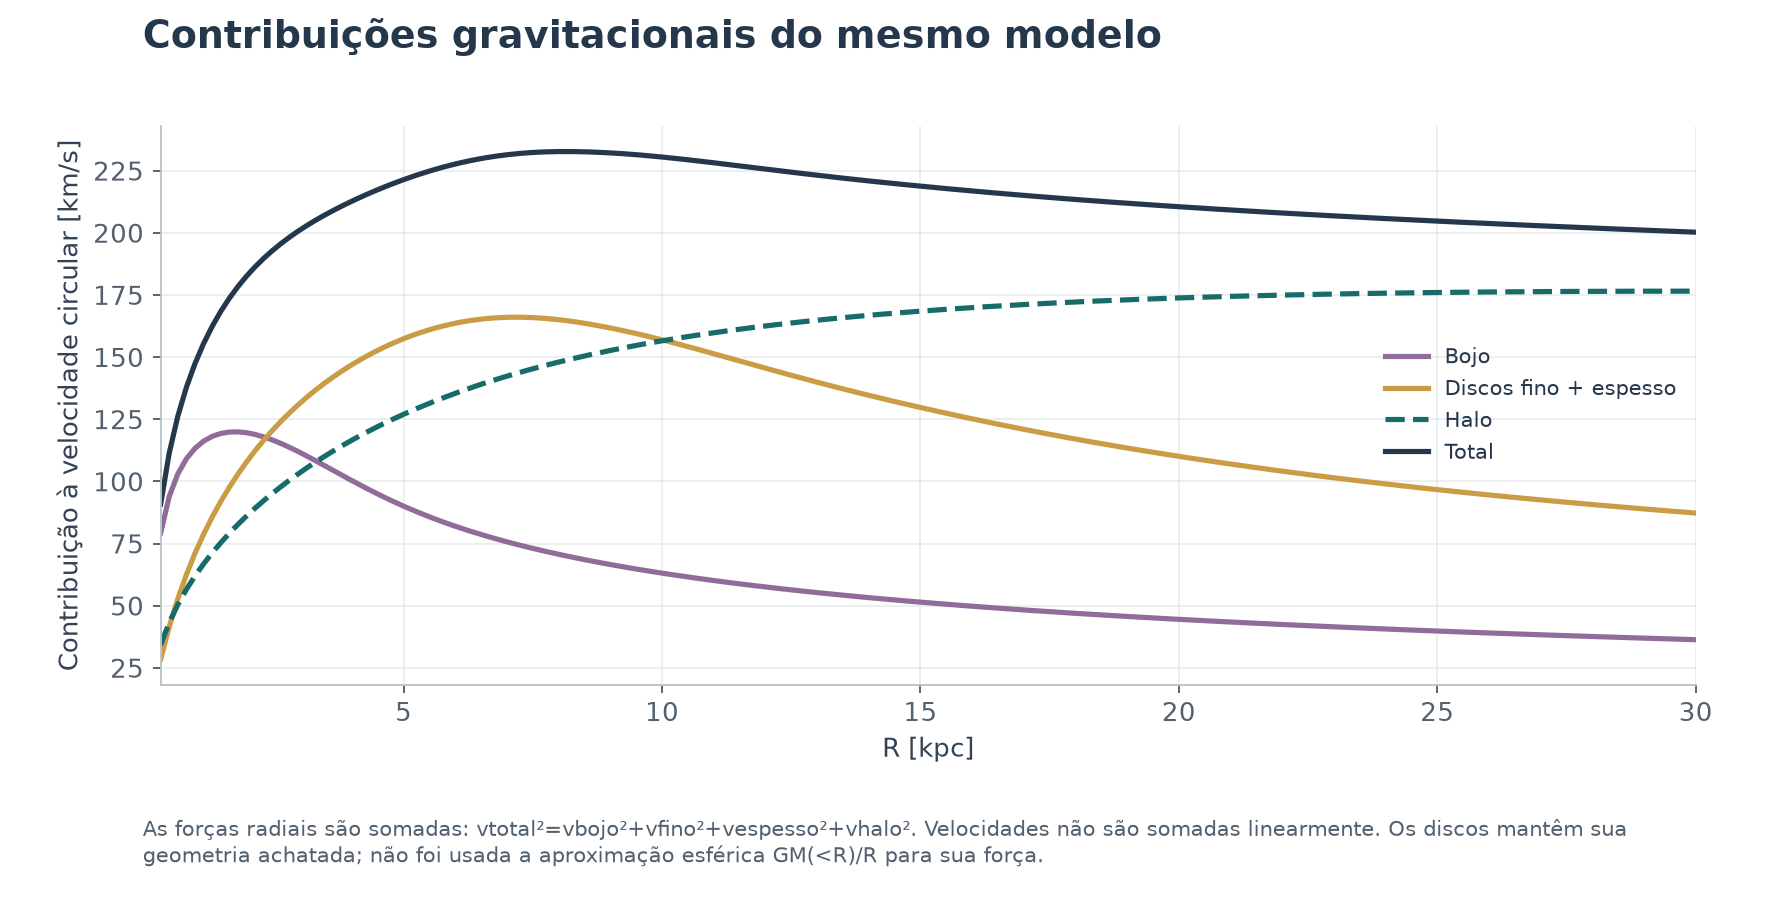

The data file committed next to this chart (first rows):
series, x, y
Bojo, 0.3, 79.19
Bojo, 0.4659, 93.91
Bojo, 0.6318, 103
Bojo, 0.7978, 109.1
Bojo, 0.9637, 113.3
Bojo, 1.13, 116.2
Bojo, 1.296, 118.1
Bojo, 1.461, 119.3
Bojo, 1.627, 119.9
Bojo, 1.793, 119.9
Bojo, 1.959, 119.6
Bojo, 2.125, 118.9
Bojo, 2.291, 117.9
Bojo, 2.457, 116.7
Bojo, 2.623, 115.3
Bojo, 2.789, 113.8
Bojo, 2.955, 112.1
Bojo, 3.121, 110.3
Bojo, 3.287, 108.4
Bojo, 3.453, 106.6
Bojo, 3.618, 104.7
Bojo, 3.784, 102.8
Bojo, 3.95, 100.9
Bojo, 4.116, 99.03
Bojo, 4.282, 97.23
Bojo, 4.448, 95.47
Bojo, 4.614, 93.78
Bojo, 4.78, 92.14
Bojo, 4.946, 90.57
Bojo, 5.0, 90.07
Bojo, 5.112, 89.06
Bojo, 5.25, 87.84
Bojo, 5.278, 87.61
Bojo, 5.444, 86.22
Bojo, 5.5, 85.76
Bojo, 5.609, 84.89
Bojo, 5.75, 83.8
Bojo, 5.775, 83.61
Bojo, 5.941, 82.39
Bojo, 6.0, 81.97
Bojo, 6.107, 81.22
Bojo, 6.25, 80.25
Bojo, 6.273, 80.1
Bojo, 6.439, 79.02
Bojo, 6.5, 78.64
Bojo, 6.605, 77.99
Bojo, 6.75, 77.12
Bojo, 6.771, 77
Bojo, 6.937, 76.04
Bojo, 7.0, 75.69
Bojo, 7.103, 75.12
Bojo, 7.25, 74.34
Bojo, 7.269, 74.24
Bojo, 7.435, 73.38
Bojo, 7.5, 73.05
Bojo, 7.601, 72.56
Bojo, 7.75, 71.84
Bojo, 7.766, 71.76
Bojo, 7.932, 70.99
Bojo, 8.0, 70.68
... 988 more rows
